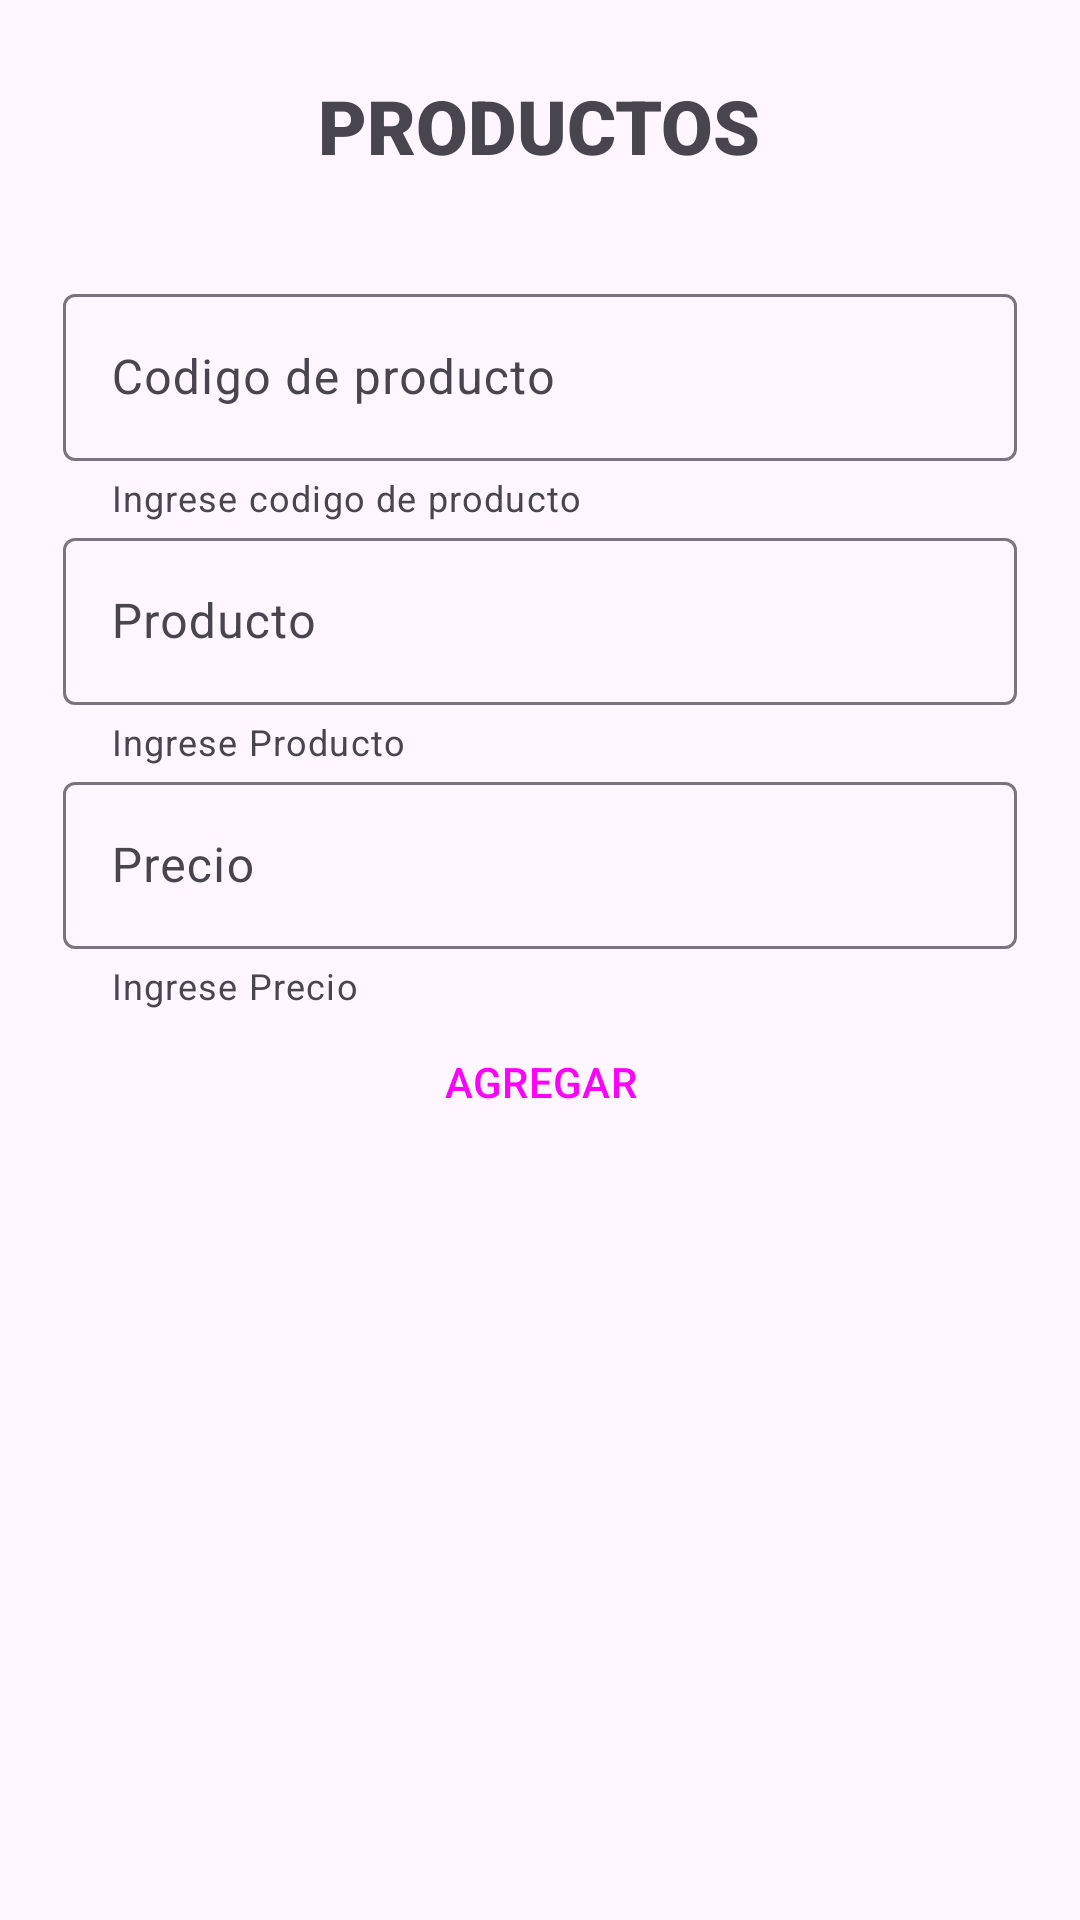

Write the Android layout XML for this screen, with the resource values it uses.
<!-- AndroidManifest.xml: application theme Theme.Proy_Ventas -->
<!-- res/layout/activity_productos.xml -->
<?xml version="1.0" encoding="utf-8"?>
<androidx.constraintlayout.widget.ConstraintLayout
    xmlns:android="http://schemas.android.com/apk/res/android"
    xmlns:app="http://schemas.android.com/apk/res-auto"
    xmlns:tools="http://schemas.android.com/tools"
    android:id="@+id/main"
    android:layout_width="match_parent"
    android:layout_height="match_parent"
    tools:context=".Productos">

    <TextView
        android:id="@+id/textView7"
        android:layout_width="wrap_content"
        android:layout_height="wrap_content"
        android:layout_marginTop="25dp"
        android:fontFamily="sans-serif-black"
        android:text="PRODUCTOS"
        android:textSize="25dp"
        app:layout_constraintEnd_toEndOf="parent"
        app:layout_constraintHorizontal_bias="0.498"
        app:layout_constraintStart_toStartOf="parent"
        app:layout_constraintTop_toTopOf="parent" />

    <LinearLayout
        android:layout_width="match_parent"
        android:layout_height="wrap_content"
        android:layout_marginTop="13dp"
        android:orientation="vertical"
        android:padding="21dp"
        app:layout_constraintEnd_toEndOf="parent"
        app:layout_constraintHorizontal_bias="0.0"
        app:layout_constraintStart_toStartOf="parent"
        app:layout_constraintTop_toBottomOf="@+id/textView7">

        <com.google.android.material.textfield.TextInputLayout
            android:id="@+id/textField3"
            android:layout_width="match_parent"
            android:layout_height="wrap_content"
            android:hint="Codigo de producto"
            app:helperText="Ingrese codigo de producto">

            <com.google.android.material.textfield.TextInputEditText
                android:id="@+id/txtCodigoProducto"
                android:layout_width="match_parent"
                android:layout_height="wrap_content" />

        </com.google.android.material.textfield.TextInputLayout>

        <com.google.android.material.textfield.TextInputLayout
            android:id="@+id/textField"
            android:layout_width="match_parent"
            android:layout_height="wrap_content"
            android:hint="Producto"
            app:helperText="Ingrese Producto">

            <com.google.android.material.textfield.TextInputEditText
                android:id="@+id/txtNombProducto"
                android:layout_width="match_parent"
                android:layout_height="wrap_content" />

        </com.google.android.material.textfield.TextInputLayout>

        <com.google.android.material.textfield.TextInputLayout
            android:id="@+id/textField2"
            android:layout_width="match_parent"
            android:layout_height="wrap_content"
            android:hint="Precio"
            app:helperText="Ingrese Precio">

            <com.google.android.material.textfield.TextInputEditText
                android:id="@+id/txtPreciProducto"
                android:layout_width="match_parent"
                android:layout_height="wrap_content" />

        </com.google.android.material.textfield.TextInputLayout>

        <Button
            style="?attr/materialButtonOutlinedStyle"
            android:id="@+id/btnRegistrarPorducto"
            android:layout_width="match_parent"
            android:layout_height="wrap_content"
            android:text="AGREGAR"
            />
    </LinearLayout>


</androidx.constraintlayout.widget.ConstraintLayout>
<!-- resources referenced by this layout -->
<resources>
  <style name="Theme.Proy_Ventas" parent="Base.Theme.Proy_Ventas" />
  <style name="Base.Theme.Proy_Ventas" parent="Theme.Material3.DayNight.NoActionBar">
          
          
      </style>
</resources>
